Run: headless pygame with SDL's dummy video driver; simulated clock (each Clock.tick advances the game by its frame time, no real sleeping); random seed 0; keys injected as events and as key.get_pressed() state; no mouse input.
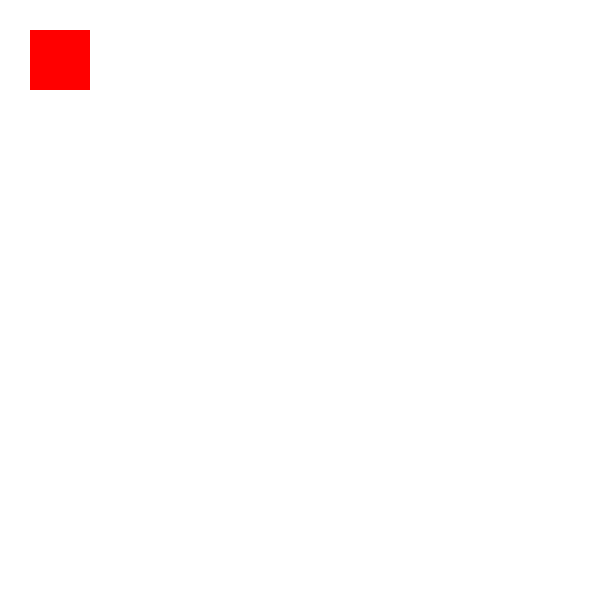
Frame 1 of 4 · flips 1–60 · no input
Frame 2 of 4 · flips 61–180 · tapped SPACE, RETURN · held RIGHT (→), D · screen unchanged from frame 1, image omitted
Frame 3 of 4 · flips 181–300 · held DOWN (↓), S · screen unchanged from frame 2, image omitted
Frame 4 of 4 · flips 301–420 · held LEFT (←), A, UP (↑), W · screen unchanged from frame 3, image omitted

The pygame program that drew these frames:

import pygame
pygame.init()

screen = pygame.display.set_mode([600, 600])
running = True
dificulty = "1234"

def pixelsFromCoordinates(x, y): ##quick function to turn x and y grid coordinates to pixel coordinates
    return 30+60*x, 30+60*y

while running:
    for event in pygame.event.get():
        if event.type == pygame.QUIT:
            running = False

    screen.fill((255, 255, 255))
    color = (255, 0, 0)
    pygame.draw.rect(screen, color, pygame.Rect(30, 30, 60, 60))
    pygame.display.flip()
